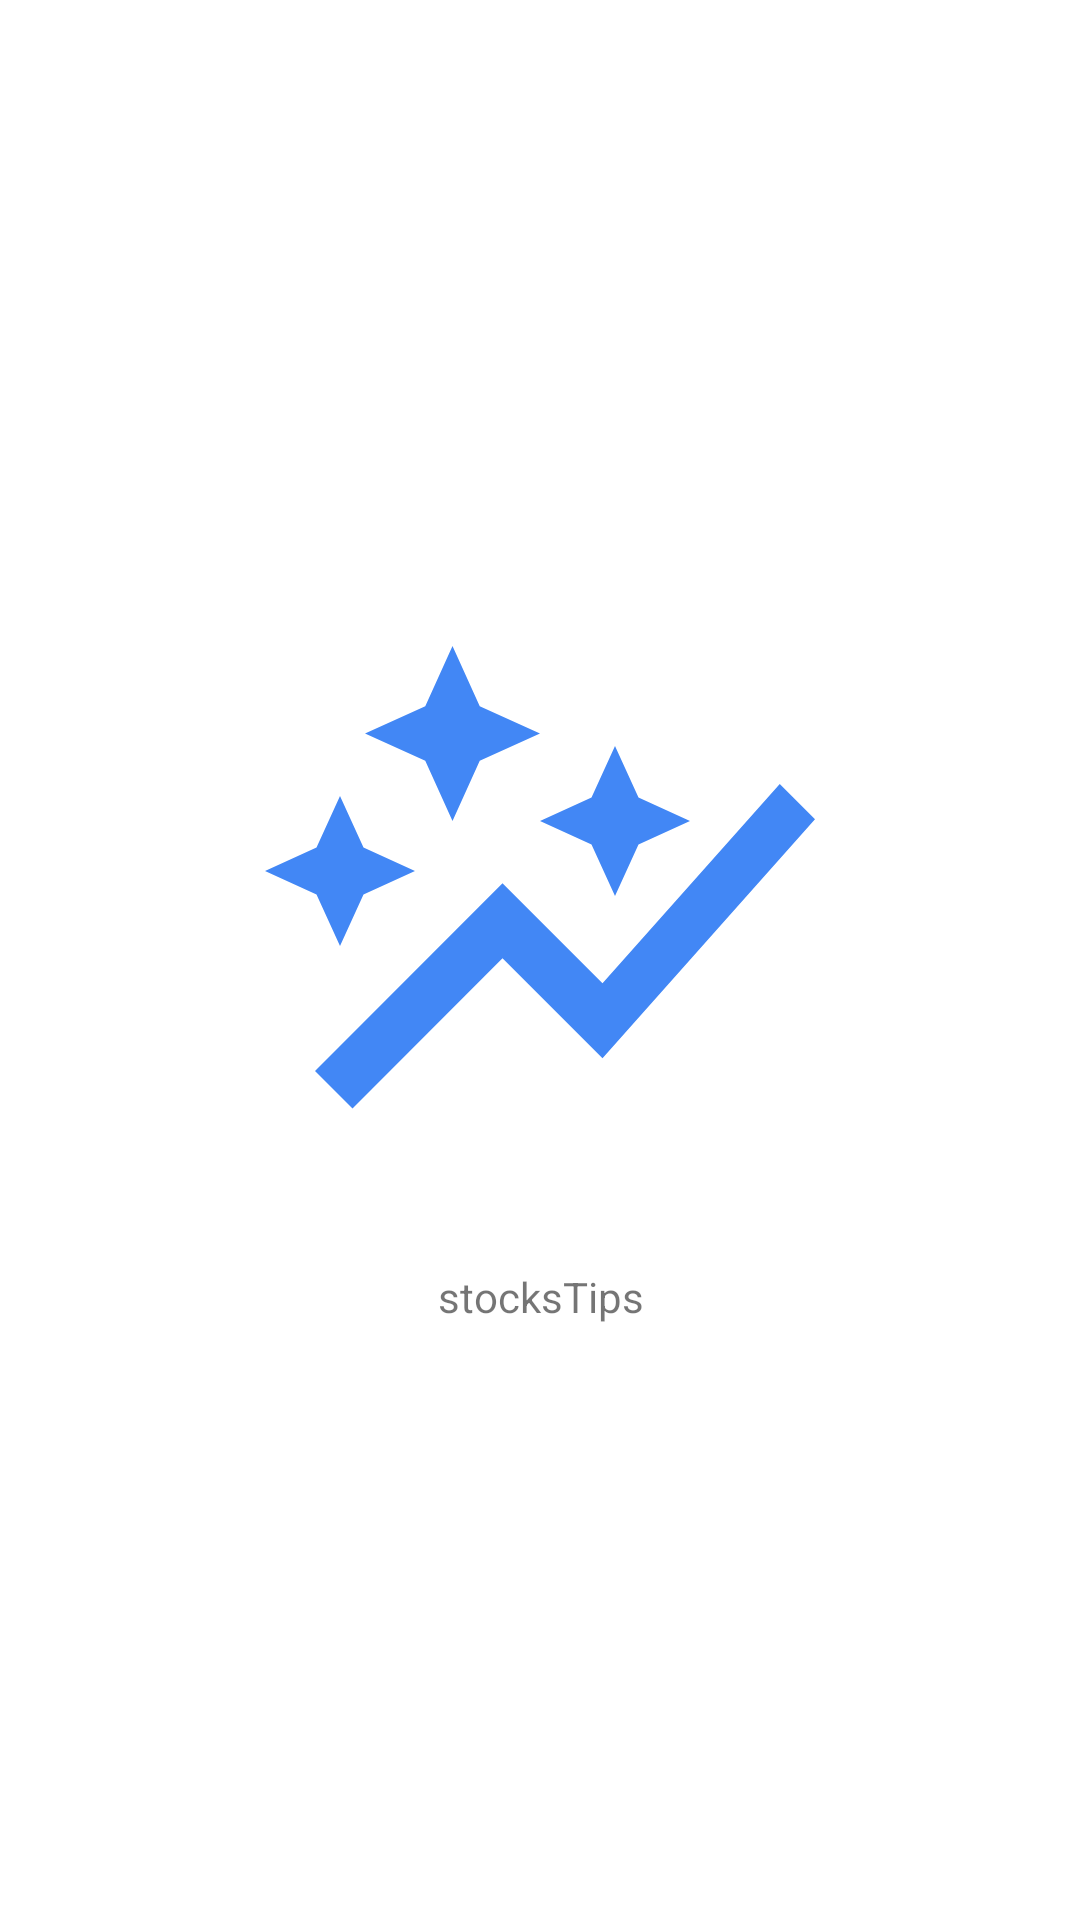

Produce the Android XML layout that renders to this screen, including the resource entries it uses.
<!-- AndroidManifest.xml: application theme AppTheme -->
<!-- res/layout/activity_second.xml -->
<?xml version="1.0" encoding="utf-8"?>
<androidx.constraintlayout.widget.ConstraintLayout
    xmlns:android="http://schemas.android.com/apk/res/android"
    xmlns:app="http://schemas.android.com/apk/res-auto"
    xmlns:tools="http://schemas.android.com/tools"
    android:layout_width="match_parent"
    android:layout_height="match_parent"
    tools:context=".SplashActivity">

    <ImageView
        android:id="@+id/imageView"
        android:layout_width="200dp"
        android:layout_height="200dp"
        android:contentDescription="@string/app_name"
        android:src="@drawable/ic_baseline_auto_graph_24"
        app:layout_constraintBottom_toTopOf="@+id/textView"
        app:layout_constraintDimensionRatio=""
        app:layout_constraintEnd_toEndOf="parent"
        app:layout_constraintStart_toStartOf="parent"
        app:layout_constraintTop_toTopOf="parent"
        app:layout_constraintVertical_chainStyle="packed"/>

    <TextView
        android:id="@+id/textView"
        android:layout_width="0dp"
        android:layout_height="wrap_content"
        android:layout_marginTop="24dp"
        android:gravity="center_horizontal"
        android:text="@string/app_name"
        app:layout_constraintBottom_toBottomOf="parent"
        app:layout_constraintEnd_toEndOf="parent"
        app:layout_constraintStart_toStartOf="parent"
        app:layout_constraintTop_toBottomOf="@+id/imageView"/>

</androidx.constraintlayout.widget.ConstraintLayout>
<!-- resources referenced by this layout -->
<resources>
  <!-- drawable ic_baseline_auto_graph_24 (drawable) -->
  <vector android:height="24dp" android:tint="#4287f5"
      android:viewportHeight="24" android:viewportWidth="24"
      android:width="24dp" xmlns:android="http://schemas.android.com/apk/res/android">
      <path android:fillColor="#42f5e6" android:pathData="M14.06,9.94L12,9l2.06,-0.94L15,6l0.94,2.06L18,9l-2.06,0.94L15,12L14.06,9.94zM4,14l0.94,-2.06L7,11l-2.06,-0.94L4,8l-0.94,2.06L1,11l2.06,0.94L4,14zM8.5,9l1.09,-2.41L12,5.5L9.59,4.41L8.5,2L7.41,4.41L5,5.5l2.41,1.09L8.5,9zM4.5,20.5l6,-6.01l4,4L23,8.93l-1.41,-1.41l-7.09,7.97l-4,-4L3,19L4.5,20.5z"/>
  </vector>
  <string name="app_name">stocksTips</string>
  
      // Main screen
  <style name="AppTheme" parent="Theme.MaterialComponents.Light">
          
          <item name="colorPrimary">@color/primaryColor</item>
          <item name="colorPrimaryDark">@color/primaryDarkColor</item>
          <item name="colorPrimaryVariant">@color/primaryLightColor</item>
          <item name="colorSecondary">@color/secondaryColor</item>
          <item name="colorSecondaryVariant">@color/secondaryLightColor</item>
          <item name="android:textColorPrimary">@color/primaryTextColor</item>
          <item name="android:textColorSecondary">@color/secondaryColor</item>
          <item name="textAppearanceButton">@style/AppTextAppearance.Button</item>
          <item name="shapeAppearanceSmallComponent">@style/AppShapeAppearance.SmallComponent</item>
          <item name="shapeAppearanceMediumComponent">@style/AppShapeAppearance.MediumComponent</item>
  
          <item name="windowActionBar">false</item>
          <item name="windowNoTitle">true</item>
          
        </style>
  <color name="primaryColor">#0288d1</color>
  <color name="primaryDarkColor">#0d47a1</color>
  <color name="primaryLightColor">#4fc3f7</color>
  <color name="secondaryColor">#e0f2f1</color>
  <color name="secondaryLightColor">#ffffff</color>
  <color name="primaryTextColor">#000000</color>
  <style name="AppTextAppearance.Button" parent="TextAppearance.MaterialComponents.Button">
            <item name="android:textAllCaps">false</item>
        </style>
  <style name="AppShapeAppearance.SmallComponent" parent="ShapeAppearance.MaterialComponents.SmallComponent">
            <item name="cornerFamily">cut</item>
            <item name="cornerSize">8dp</item>
        </style>
  <style name="AppShapeAppearance.MediumComponent" parent="ShapeAppearance.MaterialComponents.MediumComponent">
            <item name="cornerFamily">cut</item>
            <item name="cornerSize">8dp</item>
        </style>
  
  
  
      // Main Screen
  
      // Main Screen Toolbar
</resources>
